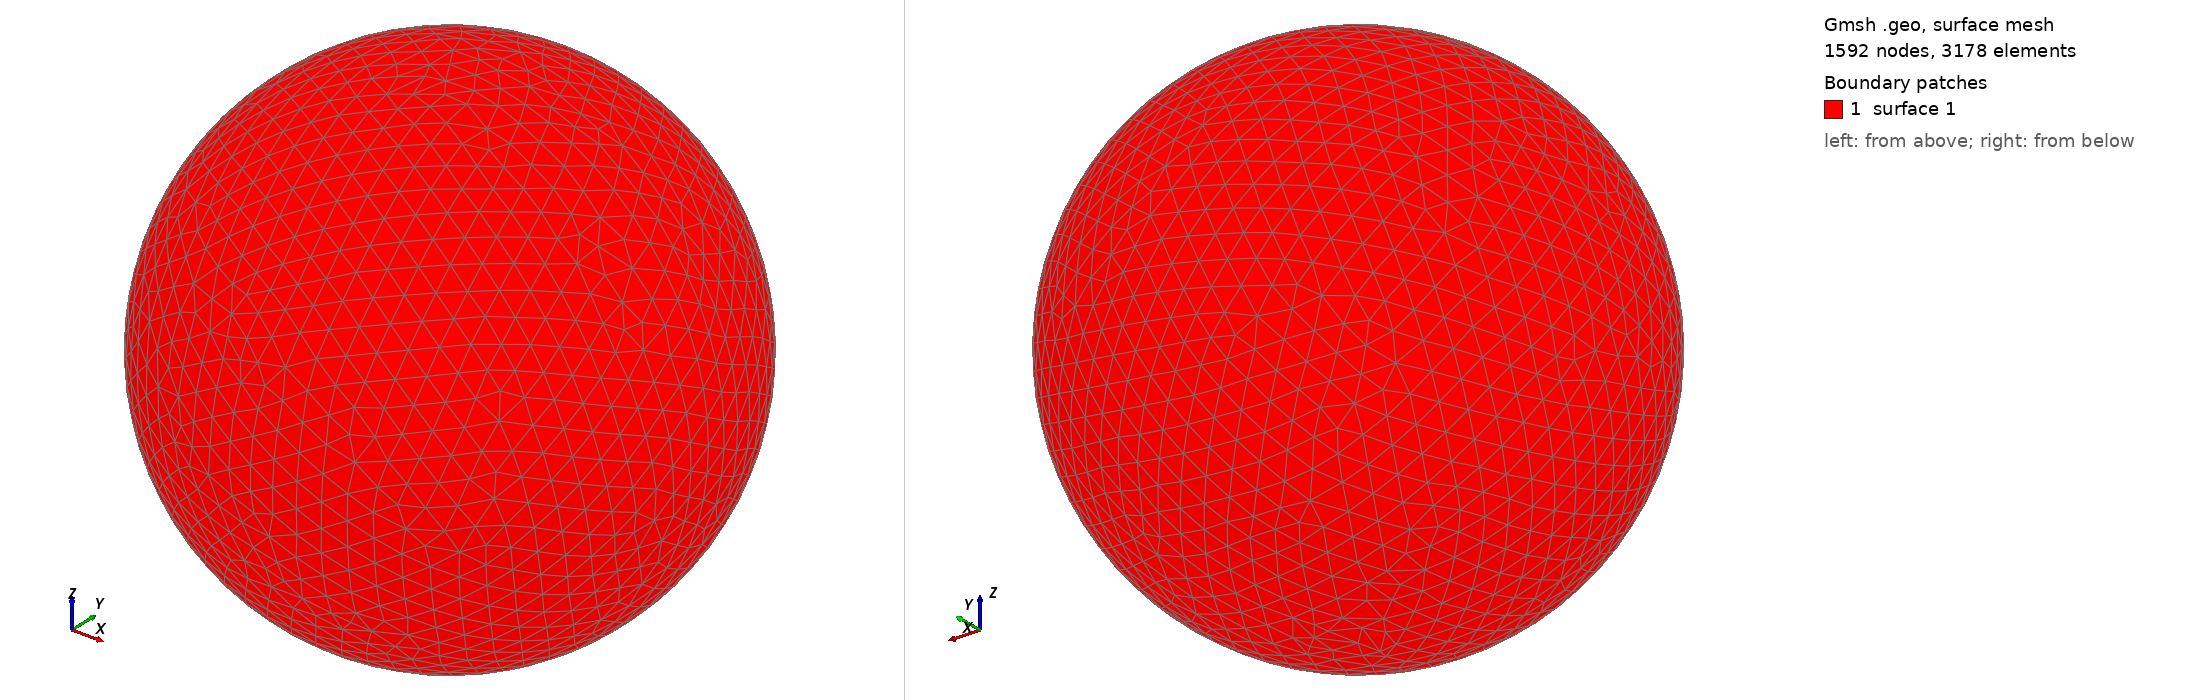

Gmsh geometry script, surface-meshed: 1592 nodes, 3178 surface elements. Boundary patches (legend numbers): 1 surface 1. Left view from above one corner, right view from below the opposite corner. The script declares no physical surfaces, so the legend lists its geometric surfaces. The drawing asked Gmsh for element sizes between 1% and 20% of the model's largest extent; the script's own settings can give other sizes.

=== shot0861.geo (drawn) ===
SetFactory("OpenCASCADE");
Point(1) = {0,0,0,0};
Sphere(1) = {0,0,0,0.00874000};
MeshSize{ PointsOf{ Surface{:}; } } = 0.000874000;
Mesh.ElementOrder=1;
Mesh.Format=39;
